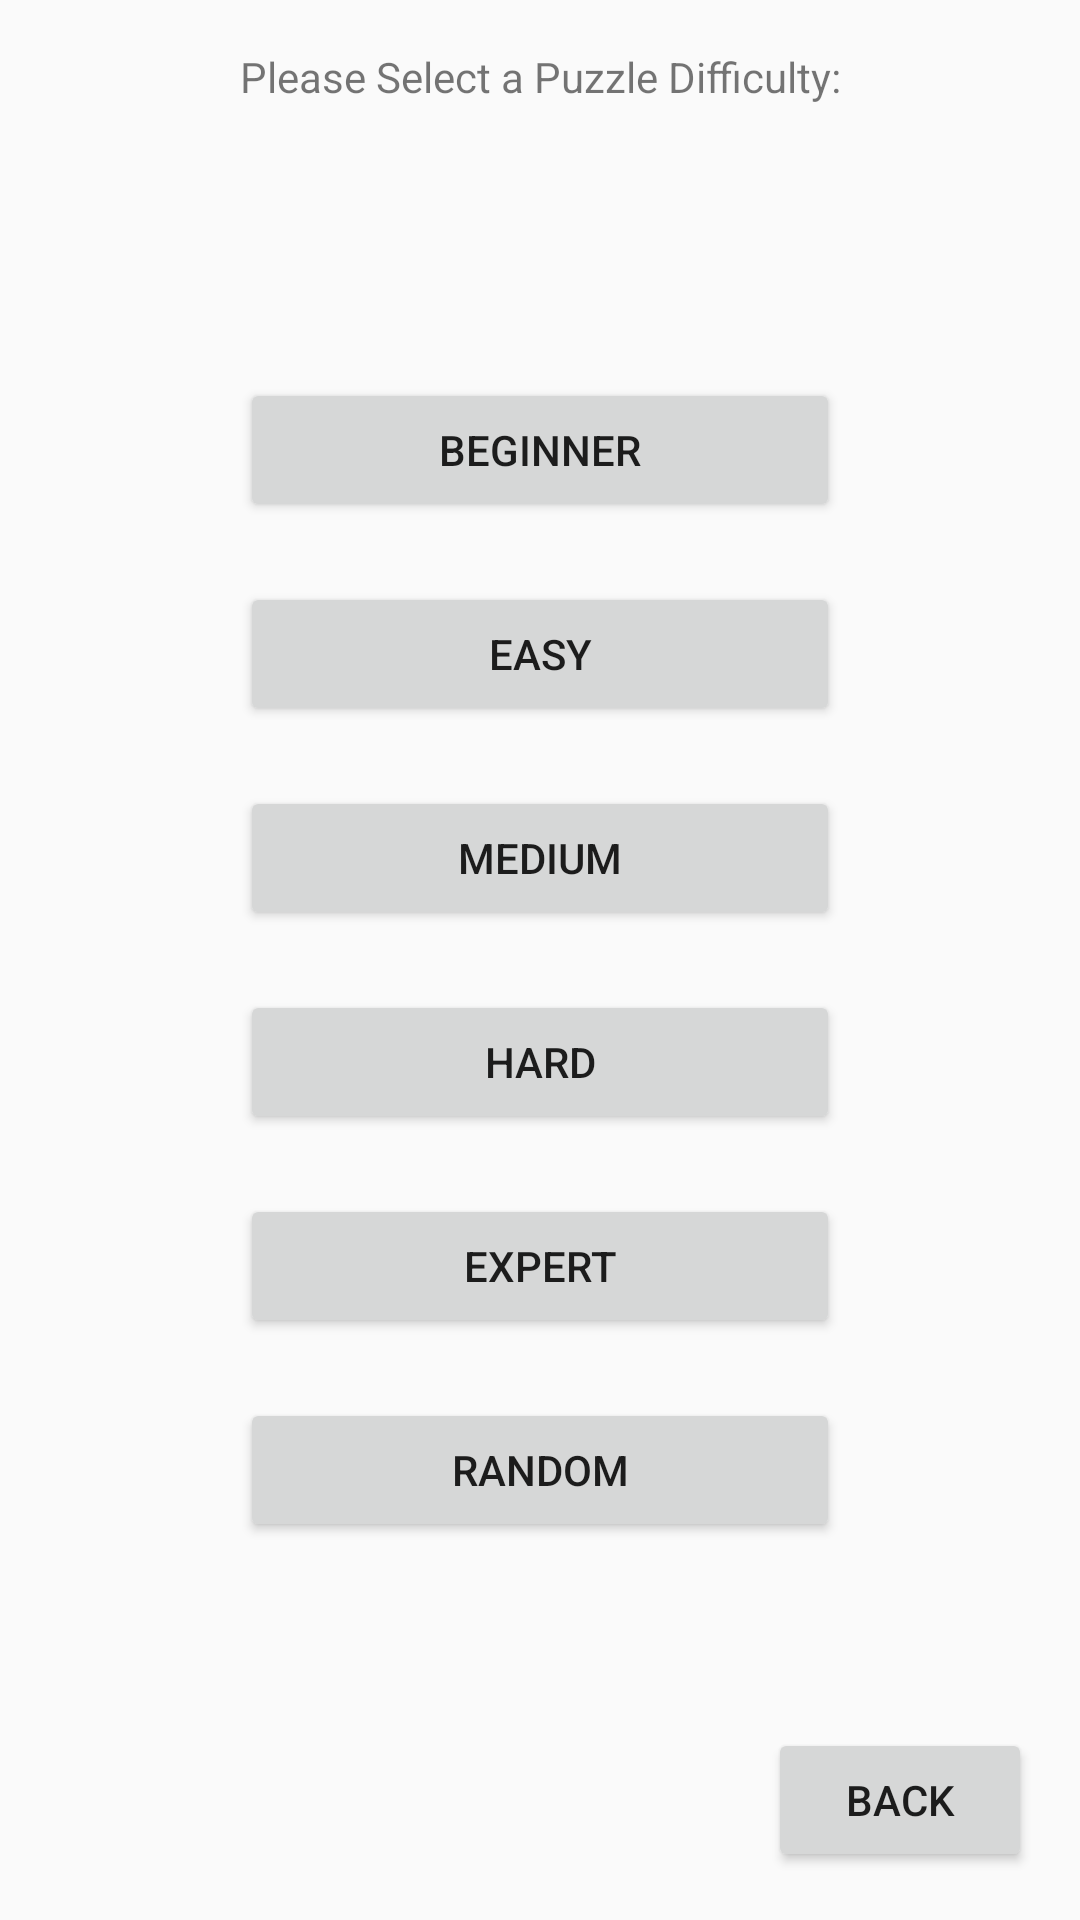

Android layout source for this screen:
<!-- AndroidManifest.xml: application theme AppTheme -->
<!-- res/layout/activity_difficulty_select.xml -->
<?xml version="1.0" encoding="utf-8"?>
<RelativeLayout xmlns:android="http://schemas.android.com/apk/res/android"
    xmlns:tools="http://schemas.android.com/tools"
    android:id="@+id/activity_difficulty_select"
    android:layout_width="match_parent"
    android:layout_height="match_parent"
    android:paddingBottom="@dimen/activity_vertical_margin"
    android:paddingLeft="@dimen/activity_horizontal_margin"
    android:paddingRight="@dimen/activity_horizontal_margin"
    android:paddingTop="@dimen/activity_vertical_margin"
    tools:context="com.example.jduff.balancingact.DifficultySelect">
    <TextView
        android:layout_width="match_parent"
        android:layout_height="wrap_content"
        android:text="@string/difficulty_instr"
        android:gravity="center"/>
    <LinearLayout
        android:layout_width="match_parent"
        android:layout_height="wrap_content"
        android:orientation="vertical"
        android:layout_centerInParent="true"
        >
        <Button
            android:layout_width="@dimen/dif_sel_width"
            android:layout_height="wrap_content"
            android:id="@+id/beginner_select_btn"
            android:onClick="begin_select"
            android:text="@string/beginner"
            android:layout_gravity="center"/>
        <Space
            android:layout_width="match_parent"
            android:layout_height="@dimen/dif_select_space" />
        <Button
            android:layout_width="@dimen/dif_sel_width"
            android:layout_height="wrap_content"
            android:id="@+id/easy_select_btn"
            android:onClick="easy_select"
            android:text="@string/easy"
            android:layout_gravity="center"/>
        <Space
            android:layout_width="match_parent"
            android:layout_height="@dimen/dif_select_space" />
        <Button
            android:layout_width="@dimen/dif_sel_width"
            android:layout_height="wrap_content"
            android:id="@+id/medium_select_btn"
            android:onClick="medium_select"
            android:text="@string/medium"
            android:layout_gravity="center"/>
        <Space
            android:layout_width="match_parent"
            android:layout_height="@dimen/dif_select_space" />
        <Button
            android:layout_width="@dimen/dif_sel_width"
            android:layout_height="wrap_content"
            android:id="@+id/hard_select_btn"
            android:onClick="hard_select"
            android:text="@string/hard"
            android:layout_gravity="center"/>
        <Space
            android:layout_width="match_parent"
            android:layout_height="@dimen/dif_select_space" />
        <Button
            android:layout_width="@dimen/dif_sel_width"
            android:layout_height="wrap_content"
            android:id="@+id/expert_select_btn"
            android:onClick="expert_select"
            android:text="@string/expert"
            android:layout_gravity="center"/>
        <Space
            android:layout_width="match_parent"
            android:layout_height="@dimen/dif_select_space" />
        <Button
            android:layout_width="@dimen/dif_sel_width"
            android:layout_height="wrap_content"
            android:id="@+id/random_select_btn"
            android:onClick="random_select"
            android:text="@string/random_select_lbl"
            android:layout_gravity="center"/>
    </LinearLayout>
    <Button
        android:layout_width="wrap_content"
        android:layout_height="wrap_content"
        android:id="@+id/dif_sel_back_btn"
        android:layout_alignParentBottom="true"
        android:layout_alignParentRight="true"
        android:text="@string/back"
        android:onClick="backToTitle"/>

</RelativeLayout>
<!-- resources referenced by this layout -->
<resources>
  <dimen name="activity_horizontal_margin">16dp</dimen>
  <dimen name="activity_vertical_margin">16dp</dimen>
  <dimen name="dif_sel_width">200dp</dimen>
  <dimen name="dif_select_space">20dp</dimen>
  <string name="back">Back</string>
  <string name="beginner">Beginner</string>
  <string name="difficulty_instr">Please Select a Puzzle Difficulty:</string>
  <string name="easy">Easy</string>
  <string name="expert">Expert</string>
  <string name="hard">Hard</string>
  <string name="medium">Medium</string>
  <string name="random_select_lbl">Random</string>
  <style name="AppTheme" parent="Theme.AppCompat.Light.DarkActionBar">
          
          <item name="colorPrimary">@color/colorPrimary</item>
          <item name="colorPrimaryDark">@color/colorPrimaryDark</item>
          <item name="colorAccent">@color/colorAccent</item>
      </style>
  <color name="colorPrimary">#24a824</color>
  <color name="colorPrimaryDark">#197609</color>
  <color name="colorAccent">#237aa8</color>
</resources>
